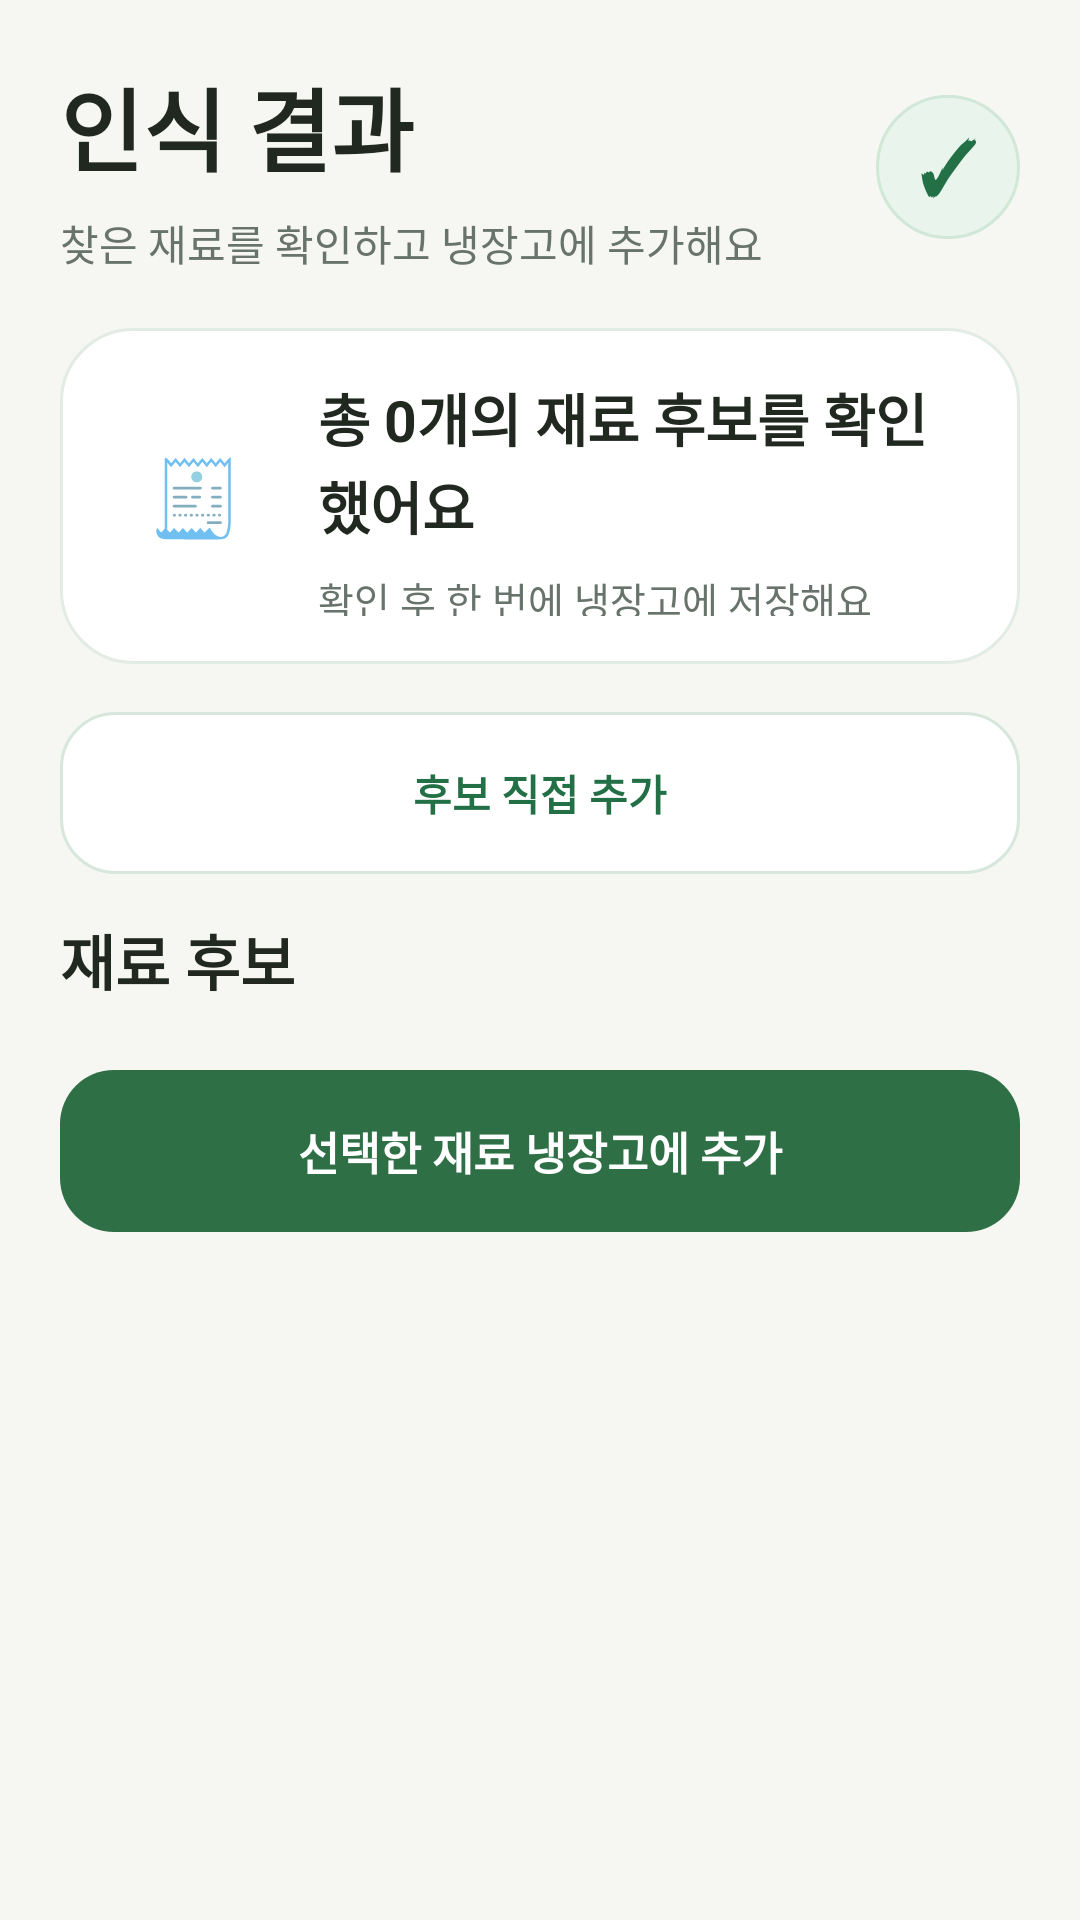

Produce the Android XML layout that renders to this screen, including the resource entries it uses.
<!-- AndroidManifest.xml: application theme Theme.Swtermproject -->
<!-- res/layout/fragment_receipt_result.xml -->
<?xml version="1.0" encoding="utf-8"?>
<ScrollView xmlns:android="http://schemas.android.com/apk/res/android"
    android:layout_width="match_parent"
    android:layout_height="match_parent"
    android:background="@color/app_bg"
    android:scrollbars="none">

    <LinearLayout
        android:layout_width="match_parent"
        android:layout_height="wrap_content"
        android:orientation="vertical"
        android:paddingLeft="20dp"
        android:paddingRight="20dp"
        android:paddingTop="20dp"
        android:paddingBottom="108dp">

        <LinearLayout
            android:layout_width="match_parent"
            android:layout_height="wrap_content"
            android:gravity="center_vertical"
            android:layout_marginBottom="18dp">

            <LinearLayout
                android:layout_width="0dp"
                android:layout_height="wrap_content"
                android:layout_weight="1"
                android:orientation="vertical"
                android:paddingRight="12dp">

                <TextView
                    android:layout_width="wrap_content"
                    android:layout_height="wrap_content"
                    android:text="인식 결과"
                    android:textColor="@color/text_main"
                    android:textSize="30sp"
                    android:textStyle="bold"
                    android:includeFontPadding="true"
        
        android:lineSpacingExtra="2dp" />

                <TextView
                    android:layout_width="wrap_content"
                    android:layout_height="wrap_content"
                    android:text="찾은 재료를 확인하고 냉장고에 추가해요"
                    android:textColor="@color/text_sub"
                    android:textSize="14sp"
                    android:layout_marginTop="7dp"
                    android:includeFontPadding="true"
        
        android:lineSpacingExtra="2dp" />

            </LinearLayout>

            <TextView
                android:layout_width="48dp"
                android:layout_height="48dp"
                android:gravity="center"
                android:text="✓"
                android:textSize="24sp"
                android:textStyle="bold"
                android:textColor="@color/primary_green_dark"
                android:background="@drawable/bg_chip"
                android:includeFontPadding="true"
        
        android:lineSpacingExtra="2dp" />

        </LinearLayout>

        <LinearLayout
            android:layout_width="match_parent"
            android:layout_height="112dp"
            android:orientation="horizontal"
            android:gravity="center_vertical"
            android:background="@drawable/bg_card"
            android:paddingLeft="18dp"
            android:paddingRight="18dp"
            android:layout_marginBottom="16dp"
            android:elevation="0dp"
        android:paddingTop="16dp"
        android:paddingBottom="16dp">

            <TextView
                android:layout_width="54dp"
                android:layout_height="54dp"
                android:gravity="center"
                android:text="🧾"
                android:textSize="25sp"
                android:layout_marginRight="14dp"
                android:includeFontPadding="true"
        
        android:lineSpacingExtra="2dp" />

            <LinearLayout
                android:layout_width="0dp"
                android:layout_height="wrap_content"
                android:layout_weight="1"
                android:orientation="vertical">

                <TextView
                    android:id="@+id/textReceiptResultSummary"
                    android:layout_width="match_parent"
                    android:layout_height="wrap_content"
                    android:text="총 0개의 재료 후보를 확인했어요"
                    android:textColor="@color/text_main"
                    android:textStyle="bold"
                    android:textSize="19sp"
                    android:maxLines="2"
                    android:ellipsize="end"
                    android:includeFontPadding="true"
        
        android:lineSpacingExtra="2dp" />

                <TextView
                    android:layout_width="match_parent"
                    android:layout_height="wrap_content"
                    android:text="확인 후 한 번에 냉장고에 저장해요"
                    android:textColor="@color/text_sub"
                    android:textSize="13sp"
                    android:lineSpacingExtra="3dp"
                    android:layout_marginTop="8dp"
                    android:maxLines="2"
                    android:ellipsize="end"
                    android:includeFontPadding="true" />

            </LinearLayout>

        </LinearLayout>

        <Button
            android:id="@+id/btnAddReceiptCandidate"
            android:layout_width="match_parent"
            android:layout_height="54dp"
            android:text="후보 직접 추가"
            android:textSize="14sp"
            android:textStyle="bold"
            android:textColor="@color/primary_green_dark"
            android:background="@drawable/bg_chip_white"
            android:backgroundTint="@null"
            android:gravity="center"
            android:includeFontPadding="true"
            android:minHeight="0dp"
            android:minWidth="0dp"
            android:paddingTop="0dp"
            android:paddingBottom="0dp"
            android:layout_marginBottom="14dp"
        
        android:stateListAnimator="@null" />

        <TextView
            android:layout_width="wrap_content"
            android:layout_height="wrap_content"
            android:text="재료 후보"
            android:textColor="@color/text_main"
            android:textSize="20sp"
            android:textStyle="bold"
            android:layout_marginBottom="12dp"
            android:includeFontPadding="true"
        
        android:lineSpacingExtra="2dp" />

        <LinearLayout
            android:id="@+id/layoutReceiptItems"
            android:layout_width="match_parent"
            android:layout_height="wrap_content"
            android:orientation="vertical" />

        <Button
            android:id="@+id/btnAddReceiptItems"
            android:layout_width="match_parent"
            android:layout_height="54dp"
            android:text="선택한 재료 냉장고에 추가"
            android:textSize="15sp"
            android:textStyle="bold"
            android:textColor="@color/white"
            android:background="@drawable/bg_primary_button"
            android:backgroundTint="@null"
            android:gravity="center"
            android:includeFontPadding="true"
            android:minHeight="0dp"
            android:minWidth="0dp"
            android:paddingTop="0dp"
            android:paddingBottom="0dp"
            android:layout_marginTop="10dp"
        
        android:stateListAnimator="@null" />

    </LinearLayout>

</ScrollView>
<!-- resources referenced by this layout -->
<resources>
  <color name="app_bg">#F6F7F2</color>
  <color name="primary_green_dark">#237046</color>
  <color name="text_main">#202820</color>
  <color name="text_sub">#68746B</color>
  <color name="white">#FFFFFF</color>
  <!-- drawable bg_card (drawable) -->
  <?xml version="1.0" encoding="utf-8"?>
  <shape xmlns:android="http://schemas.android.com/apk/res/android">
      <solid android:color="#FFFFFF" />
      <corners android:radius="24dp" />
      <stroke android:width="1dp" android:color="#E2EBE4" />
  </shape>
  <!-- drawable bg_chip (drawable) -->
  <?xml version="1.0" encoding="utf-8"?>
  <shape xmlns:android="http://schemas.android.com/apk/res/android">
      <solid android:color="@color/primary_green_light" />
      <corners android:radius="999dp" />
      <stroke
          android:width="1dp"
          android:color="#D1E7D7" />
  </shape>
  <!-- drawable bg_chip_white (drawable) -->
  <?xml version="1.0" encoding="utf-8"?>
  <shape xmlns:android="http://schemas.android.com/apk/res/android">
      <solid android:color="#FFFFFF" />
      <corners android:radius="18dp" />
      <stroke android:width="1dp" android:color="#D7E7DC" />
      <padding android:left="14dp" android:right="14dp" android:top="7dp" android:bottom="7dp" />
  </shape>
  <!-- drawable bg_primary_button (drawable) -->
  <?xml version="1.0" encoding="utf-8"?>
  <shape xmlns:android="http://schemas.android.com/apk/res/android">
      <solid android:color="#2F6F46" />
      <corners android:radius="18dp" />
      <padding android:left="18dp" android:right="18dp" android:top="10dp" android:bottom="10dp" />
  </shape>
  <style name="Theme.Swtermproject" parent="Base.Theme.Swtermproject" />
  <color name="primary_green_light">#E8F4EC</color>
  <style name="Base.Theme.Swtermproject" parent="Theme.Material3.DayNight.NoActionBar">
          
          
      </style>
</resources>
